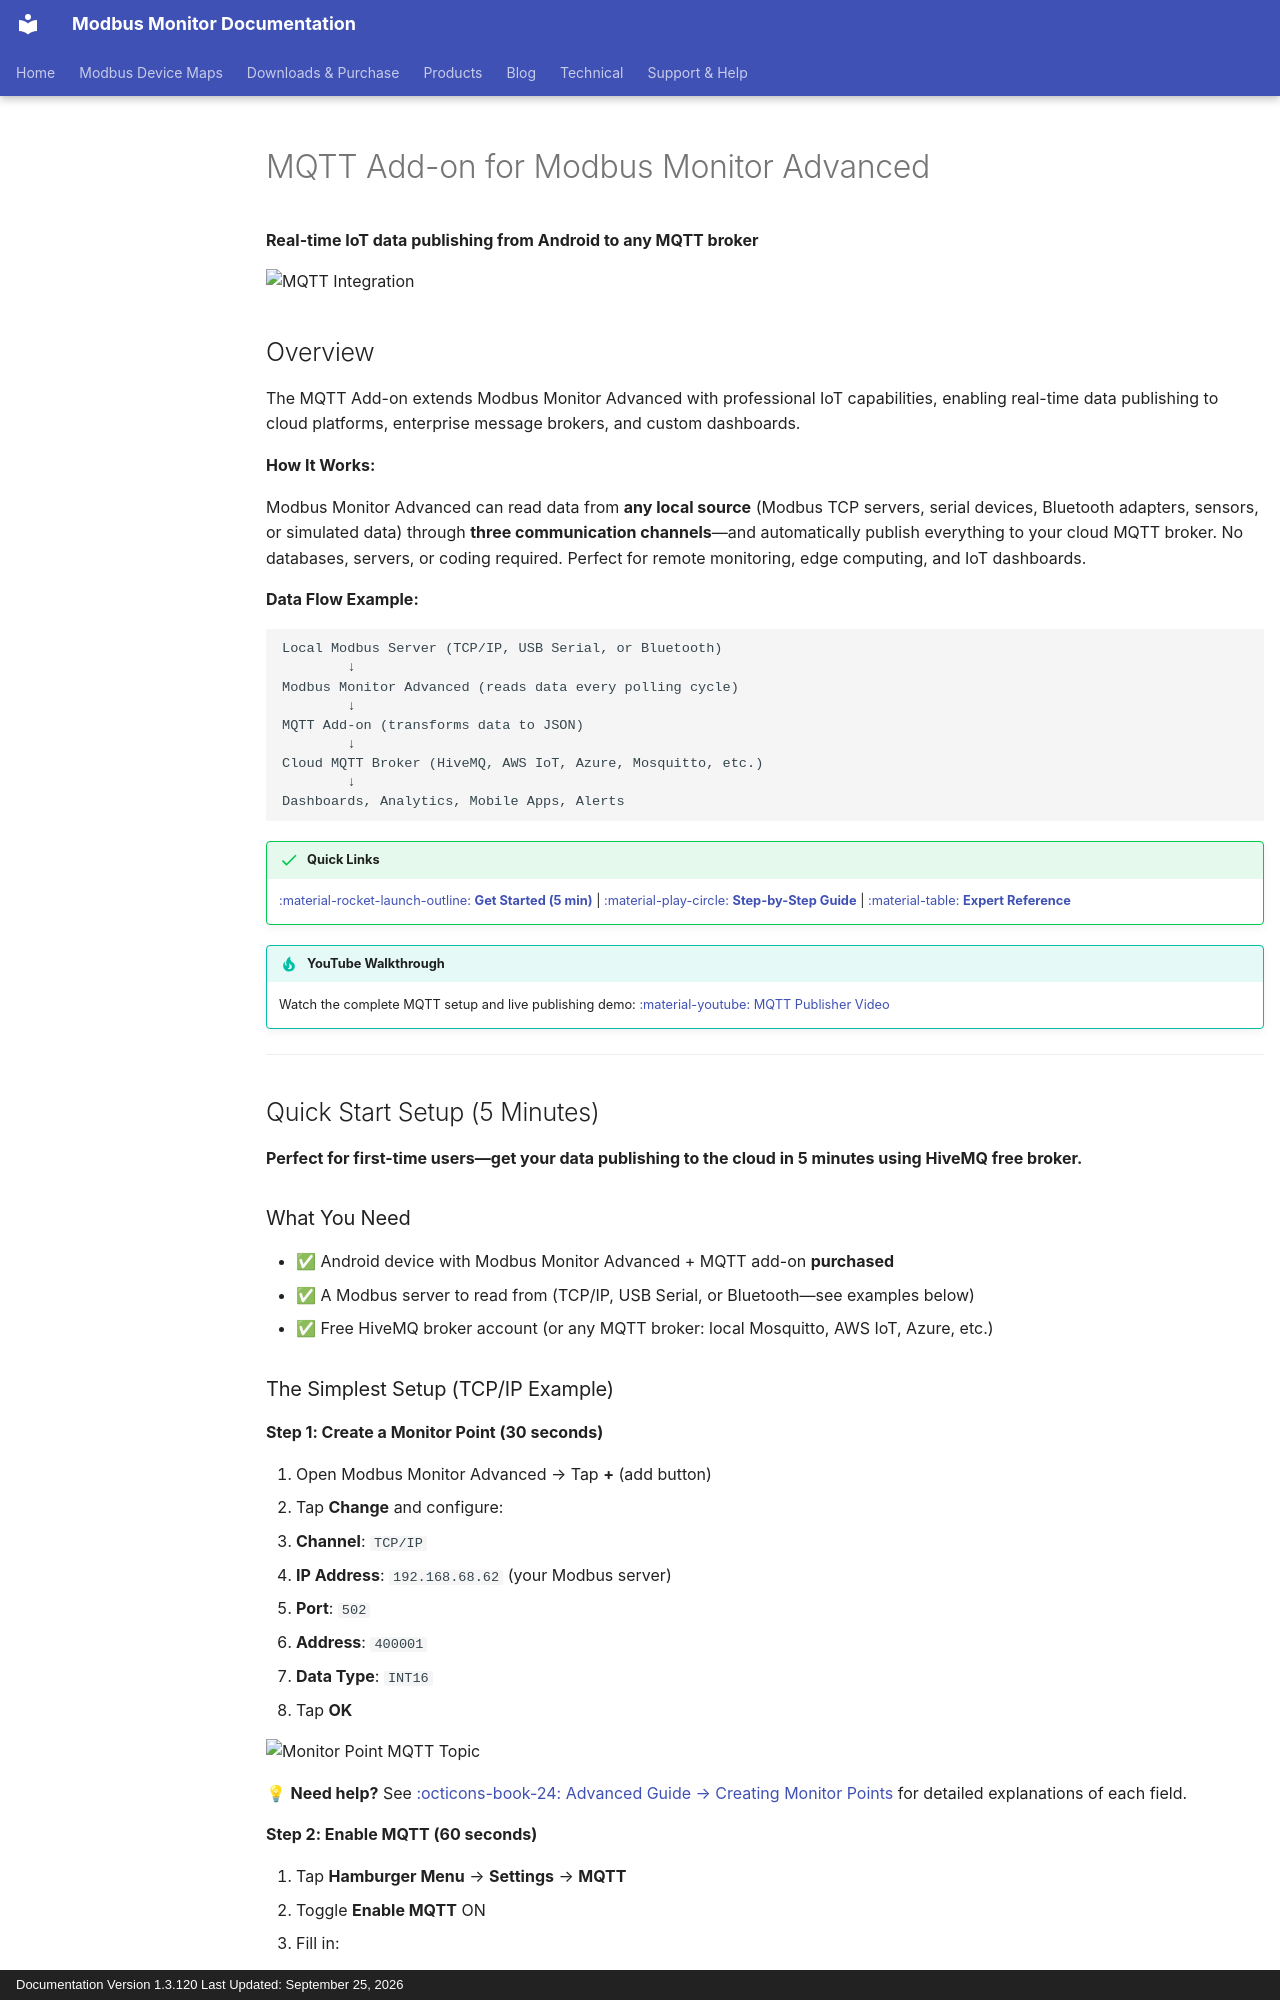

repository: Modbus-Monitor/modbus-monitor-docs · page: guides/android-mqtt-addon/index.html · generator: mkdocs · copyright: Documentation Version 1.3.120 Last Updated: September 25, 2026

# MQTT Add-on for Modbus Monitor Advanced

**Real-time IoT data publishing from Android to any MQTT broker**

![MQTT Integration](../assets/screenshots/android-advanced/mma-mqtt-hero.webp){ .screenshot-center loading="lazy" }


## Overview

The MQTT Add-on extends Modbus Monitor Advanced with professional IoT capabilities, enabling real-time data publishing to cloud platforms, enterprise message brokers, and custom dashboards.

**How It Works:**

Modbus Monitor Advanced can read data from **any local source** (Modbus TCP servers, serial devices, Bluetooth adapters, sensors, or simulated data) through **three communication channels**—and automatically publish everything to your cloud MQTT broker. No databases, servers, or coding required. Perfect for remote monitoring, edge computing, and IoT dashboards.

**Data Flow Example:**
```
Local Modbus Server (TCP/IP, USB Serial, or Bluetooth)
        ↓
Modbus Monitor Advanced (reads data every polling cycle)
        ↓
MQTT Add-on (transforms data to JSON)
        ↓
Cloud MQTT Broker (HiveMQ, AWS IoT, Azure, Mosquitto, etc.)
        ↓
Dashboards, Analytics, Mobile Apps, Alerts
```

!!! success "Quick Links"
    [:material-rocket-launch-outline: **Get Started (5 min)**](#quick-start-setup-5-minutes) | [:material-play-circle: **Step-by-Step Guide**](#mqtt-in-action-step-by-step-workflow) | [:material-table: **Expert Reference**](#expert-reference-detailed-configuration)

!!! tip "YouTube Walkthrough"
    Watch the complete MQTT setup and live publishing demo: [:material-youtube: MQTT Publisher Video](https://youtu.be/vhivTbEz7hY?si=9dGFPTGUoaKHLWSc){:target="_blank"}

---

## Quick Start Setup (5 Minutes)

**Perfect for first-time users—get your data publishing to the cloud in 5 minutes using HiveMQ free broker.**

### What You Need

- ✅ Android device with Modbus Monitor Advanced + MQTT add-on **purchased**
- ✅ A Modbus server to read from (TCP/IP, USB Serial, or Bluetooth—see examples below)
- ✅ Free HiveMQ broker account (or any MQTT broker: local Mosquitto, AWS IoT, Azure, etc.)
